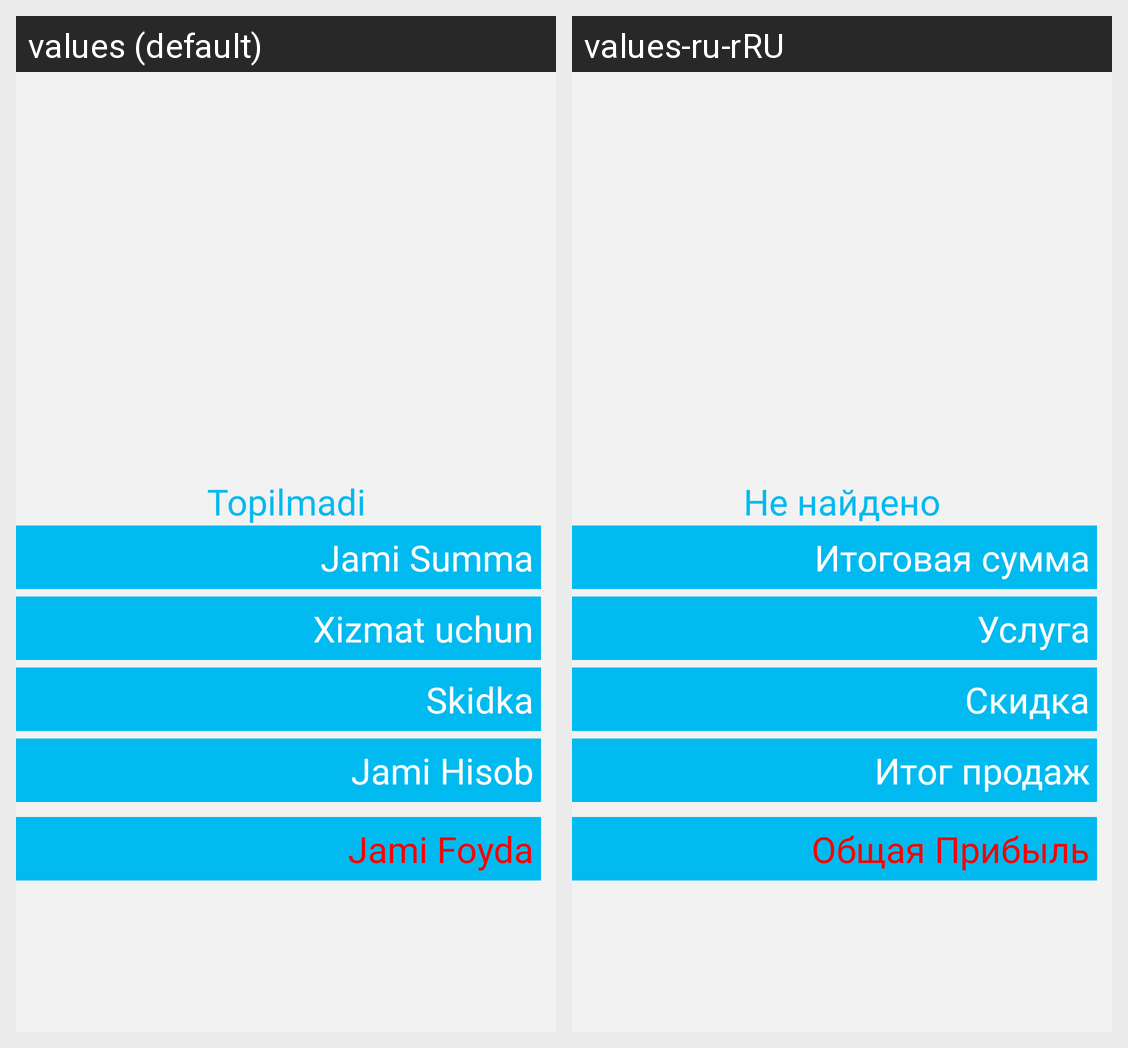

Translations of the strings shown on this Android screen, per locale in the grid:
Android screen res/layout/activity_sales_report.xml rendered under 2 locales, left to right: values (default), values-ru-rRU. Device: Nexus 5 (rendered at 1080×1920; each locale shown at half size, 540×960, under a caption strip naming it); theme AppTheme1.
Strings drawn on this screen, with the default value and each locale's value (text and hints the layout hard-codes, and strings that could not be matched under every locale, appear in the picture but are not listed):

no_data_found
  values: Topilmadi
  values-ru-rRU: Не найдено

total_summa
  values: Jami Summa
  values-ru-rRU: Итоговая сумма

total_tax
  values: Xizmat uchun
  values-ru-rRU: Услуга

discount
  values: Skidka
  values-ru-rRU: Скидка

all_sales
  values: Jami Hisob
  values-ru-rRU: Итог продаж

total_foyda
  values: Jami Foyda
  values-ru-rRU: Общая Прибыль
